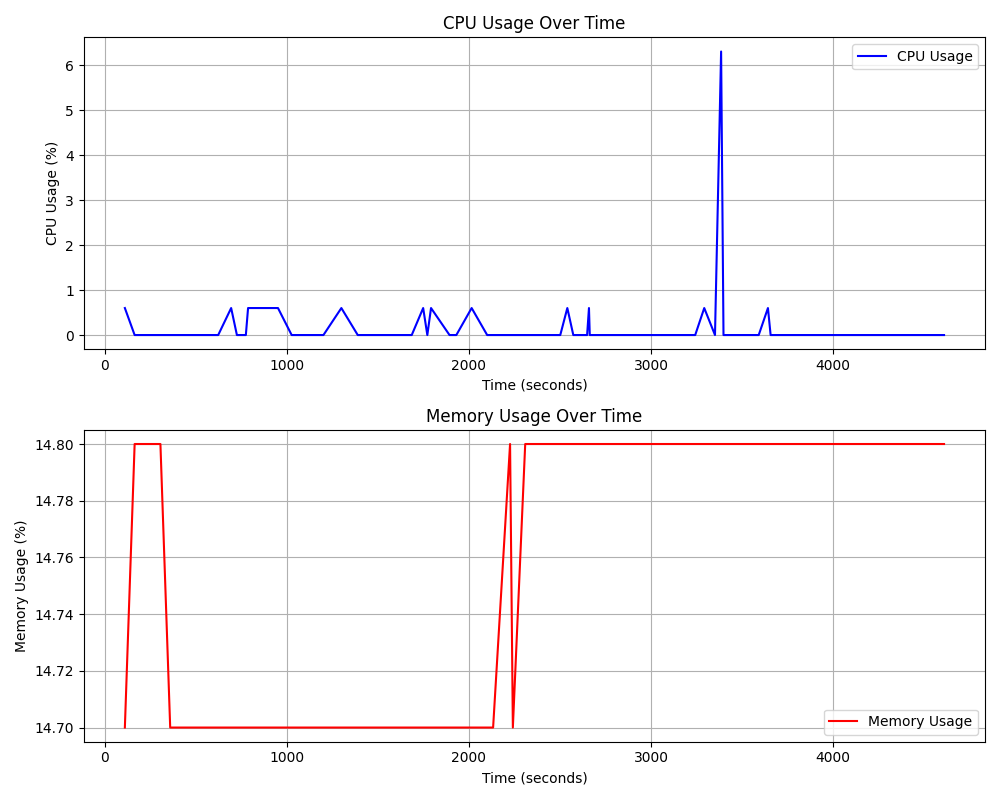

The table this chart was drawn from, first rows:
timestamp, cpu_percent, memory_percent
109.2, 0.6, 14.7
162.9, 0.0, 14.8
170.9, 0.0, 14.8
187.7, 0.0, 14.8
219, 0.0, 14.8
304.6, 0.0, 14.8
358.3, 0.0, 14.7
446.4, 0.0, 14.7
487.6, 0.0, 14.7
574.4, 0.0, 14.7
596.4, 0.0, 14.7
622.1, 0.0, 14.7
693.2, 0.6, 14.7
724.9, 0.0, 14.7
774, 0.0, 14.7
786.2, 0.6, 14.7
887.4, 0.6, 14.7
950.6, 0.6, 14.7
1026, 0.0, 14.7
1127, 0.0, 14.7
1200, 0.0, 14.7
1299, 0.6, 14.7
1389, 0.0, 14.7
1397, 0.0, 14.7
1421, 0.0, 14.7
1444, 0.0, 14.7
1462, 0.0, 14.7
1522, 0.0, 14.7
1553, 0.0, 14.7
1611, 0.0, 14.7
1686, 0.0, 14.7
1748, 0.6, 14.7
1771, 0.0, 14.7
1792, 0.6, 14.7
1893, 0.0, 14.7
1931, 0.0, 14.7
2015, 0.6, 14.7
2100, 0.0, 14.7
2133, 0.0, 14.7
2226, 0.0, 14.8
2241, 0.0, 14.7
2309, 0.0, 14.8
2384, 0.0, 14.8
2395, 0.0, 14.8
2416, 0.0, 14.8
2468, 0.0, 14.8
2502, 0.0, 14.8
2541, 0.6, 14.8
2573, 0.0, 14.8
2625, 0.0, 14.8
2639, 0.0, 14.8
2649, 0.0, 14.8
2659, 0.6, 14.8
2664, 0.0, 14.8
2679, 0.0, 14.8
2691, 0.0, 14.8
2738, 0.0, 14.8
2756, 0.0, 14.8
2816, 0.0, 14.8
2875, 0.0, 14.8
... 40 more rows
